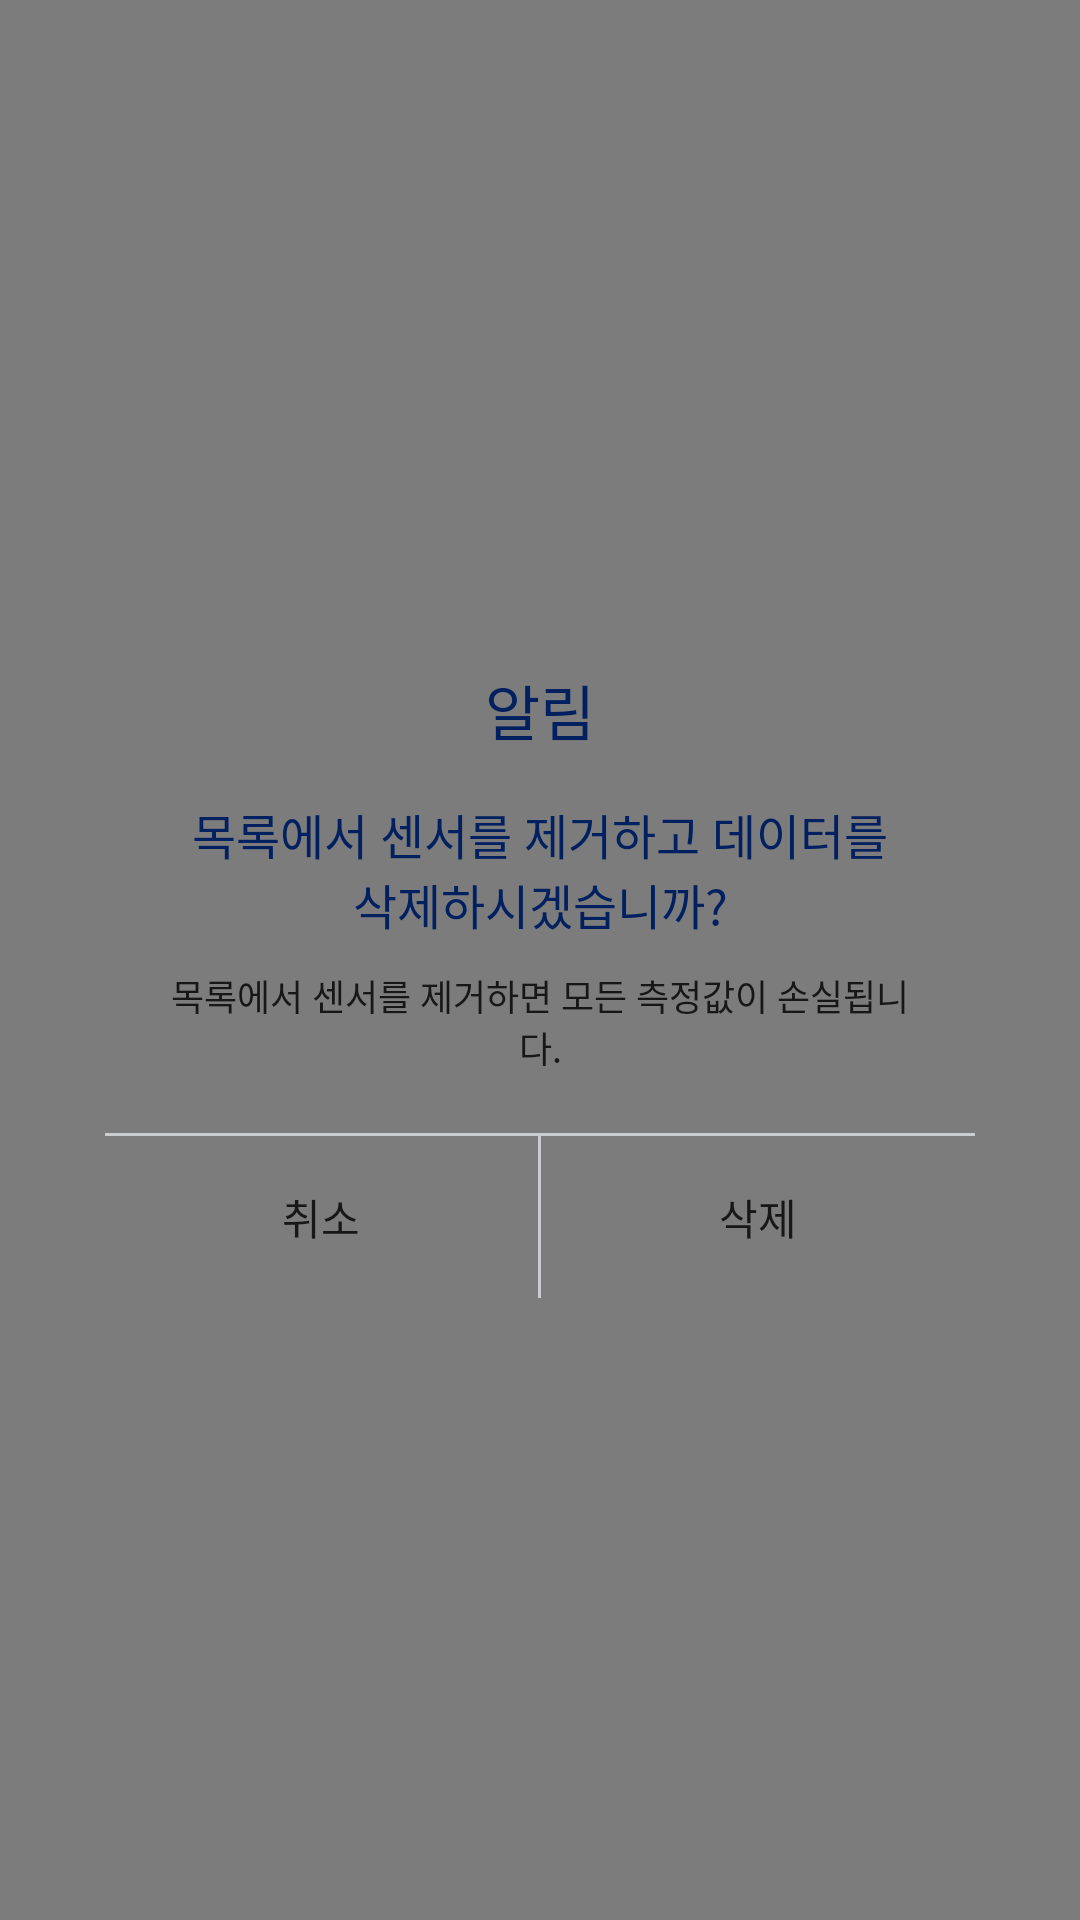

Produce the Android XML layout that renders to this screen, including the resource entries it uses.
<!-- AndroidManifest.xml: application theme AppTheme -->
<!-- res/layout/dialog_sensor_del.xml -->
<?xml version="1.0" encoding="utf-8"?>
<layout xmlns:android="http://schemas.android.com/apk/res/android">

    <data>

        <import type="android.view.View" />

        <variable
            name="dialog"
            type="kr.brainylab.view.dailog.SensorDelDialog" />
    </data>

    <RelativeLayout
        android:id="@+id/rly_background"
        android:layout_width="fill_parent"
        android:layout_height="fill_parent"
        android:background="@color/color_66000000">

        <LinearLayout
            android:layout_width="match_parent"
            android:layout_height="wrap_content"
            android:layout_centerInParent="true"
            android:layout_marginLeft="35dp"
            android:layout_marginRight="35dp"
            android:background="@drawable/xml_img_ffffff_round5"
            android:orientation="vertical">

            <TextView
                android:layout_width="wrap_content"
                android:layout_height="wrap_content"
                android:layout_gravity="center_horizontal"
                android:layout_marginTop="15dp"
                android:fontFamily="@font/notosanskrbold"
                android:text="@string/alarm"
                android:textColor="@color/color_002060"
                android:textSize="20sp" />

            <TextView
                android:layout_width="match_parent"
                android:layout_height="wrap_content"
                android:layout_marginLeft="15dp"
                android:layout_marginTop="15dp"
                android:layout_marginRight="15dp"
                android:fontFamily="@font/notosanskrregular"
                android:gravity="center_horizontal"
                android:maxLines="2"
                android:text="@string/sensor_delete_title"
                android:textColor="@color/color_002060"
                android:textSize="16sp" />

            <TextView
                android:layout_width="match_parent"
                android:layout_height="wrap_content"
                android:layout_marginLeft="15dp"
                android:layout_marginTop="10dp"
                android:layout_marginRight="15dp"
                android:fontFamily="@font/notosanskrregular"
                android:gravity="center_horizontal"
                android:maxLines="2"
                android:text="@string/sensor_delete_content"
                android:textColor="@color/color_171717"
                android:textSize="12sp" />


            <ImageView
                android:layout_width="match_parent"
                android:layout_height="1dp"
                android:layout_marginTop="20dp"
                android:background="@color/color_caccd0" />

            <LinearLayout
                android:layout_width="match_parent"
                android:layout_height="54dp"
                android:orientation="horizontal"
                android:weightSum="2">

                <TextView
                    android:id="@+id/btn_cancel"
                    android:layout_width="0dp"
                    android:layout_height="match_parent"
                    android:layout_weight="1"
                    android:fontFamily="@font/notosanskrbold"
                    android:gravity="center"
                    android:text="@string/cancel"
                    android:textColor="@color/color_171717"
                    android:textSize="14sp" />

                <ImageView
                    android:layout_width="1dp"
                    android:layout_height="match_parent"
                    android:background="@color/color_caccd0" />

                <TextView
                    android:id="@+id/btn_confirm"
                    android:layout_width="0dp"
                    android:layout_height="match_parent"
                    android:layout_weight="1"
                    android:fontFamily="@font/notosanskrbold"
                    android:gravity="center"
                    android:text="@string/delete"
                    android:textColor="@color/color_171717"
                    android:textSize="14sp" />
            </LinearLayout>

        </LinearLayout>
    </RelativeLayout>

</layout>
<!-- resources referenced by this layout -->
<resources>
  <color name="color_002060">#002060</color>
  <color name="color_171717">#171717</color>
  <color name="color_66000000">#80000000</color>
  <color name="color_caccd0">#caccd0</color>
  <string name="alarm">알림</string>
  <string name="cancel">취소</string>
  <string name="delete">삭제</string>
  <string name="sensor_delete_content">목록에서 센서를 제거하면 모든 측정값이 손실됩니다.</string>
  <string name="sensor_delete_title">목록에서 센서를 제거하고 데이터를\n삭제하시겠습니까?</string>
  <style name="AppTheme" parent="Theme.AppCompat.Light.NoActionBar">
          
          <item name="colorPrimary">@color/colorPrimary</item>
          <item name="colorPrimaryDark">@color/colorPrimaryDark</item>
          <item name="colorAccent">@color/colorAccent</item>
      </style>
  <color name="colorPrimary">#156aee</color>
  <color name="colorPrimaryDark">#156aee</color>
  <color name="colorAccent">#156aee</color>
</resources>
